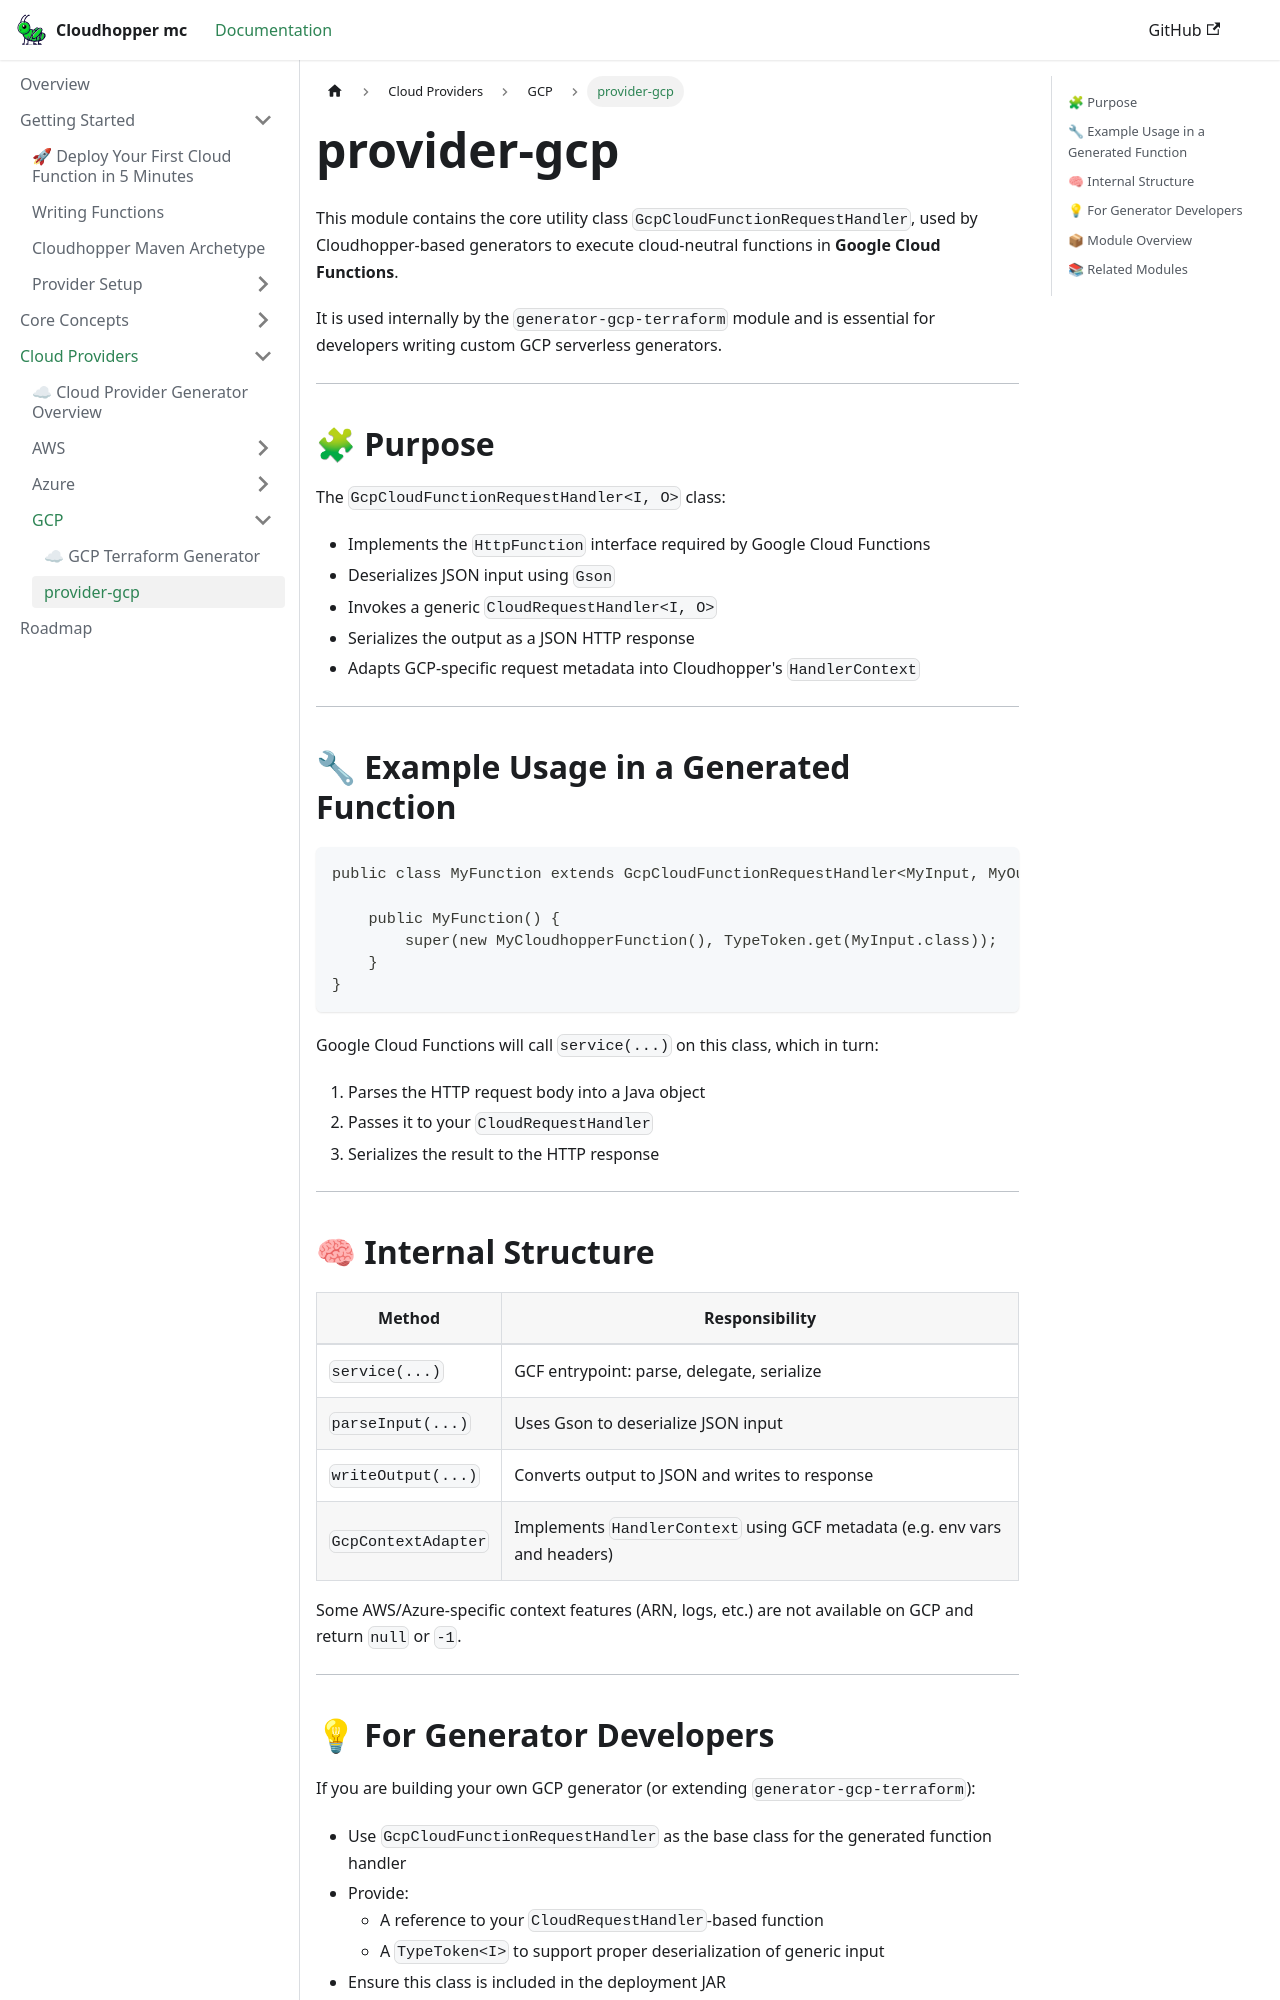

repository: eppleton/cloudhopper-mc · page: docs/modules/provider-gcp/index.html · generator: docusaurus

# provider-gcp

This module contains the core utility class `GcpCloudFunctionRequestHandler`, used by Cloudhopper-based generators to execute cloud-neutral functions in **Google Cloud Functions**.

It is used internally by the `generator-gcp-terraform` module and is essential for developers writing custom GCP serverless generators.

---

## 🧩 Purpose

The `GcpCloudFunctionRequestHandler<I, O>` class:

- Implements the `HttpFunction` interface required by Google Cloud Functions
- Deserializes JSON input using `Gson`
- Invokes a generic `CloudRequestHandler<I, O>`
- Serializes the output as a JSON HTTP response
- Adapts GCP-specific request metadata into Cloudhopper's `HandlerContext`

---

## 🔧 Example Usage in a Generated Function

```java
public class MyFunction extends GcpCloudFunctionRequestHandler<MyInput, MyOutput> {

    public MyFunction() {
        super(new MyCloudhopperFunction(), TypeToken.get(MyInput.class));
    }
}
```

Google Cloud Functions will call `service(...)` on this class, which in turn:

1. Parses the HTTP request body into a Java object
2. Passes it to your `CloudRequestHandler`
3. Serializes the result to the HTTP response

---

## 🧠 Internal Structure

| Method | Responsibility |
|--------|----------------|
| `service(...)` | GCF entrypoint: parse, delegate, serialize |
| `parseInput(...)` | Uses Gson to deserialize JSON input |
| `writeOutput(...)` | Converts output to JSON and writes to response |
| `GcpContextAdapter` | Implements `HandlerContext` using GCF metadata (e.g. env vars and headers) |

Some AWS/Azure-specific context features (ARN, logs, etc.) are not available on GCP and return `null` or `-1`.

---
